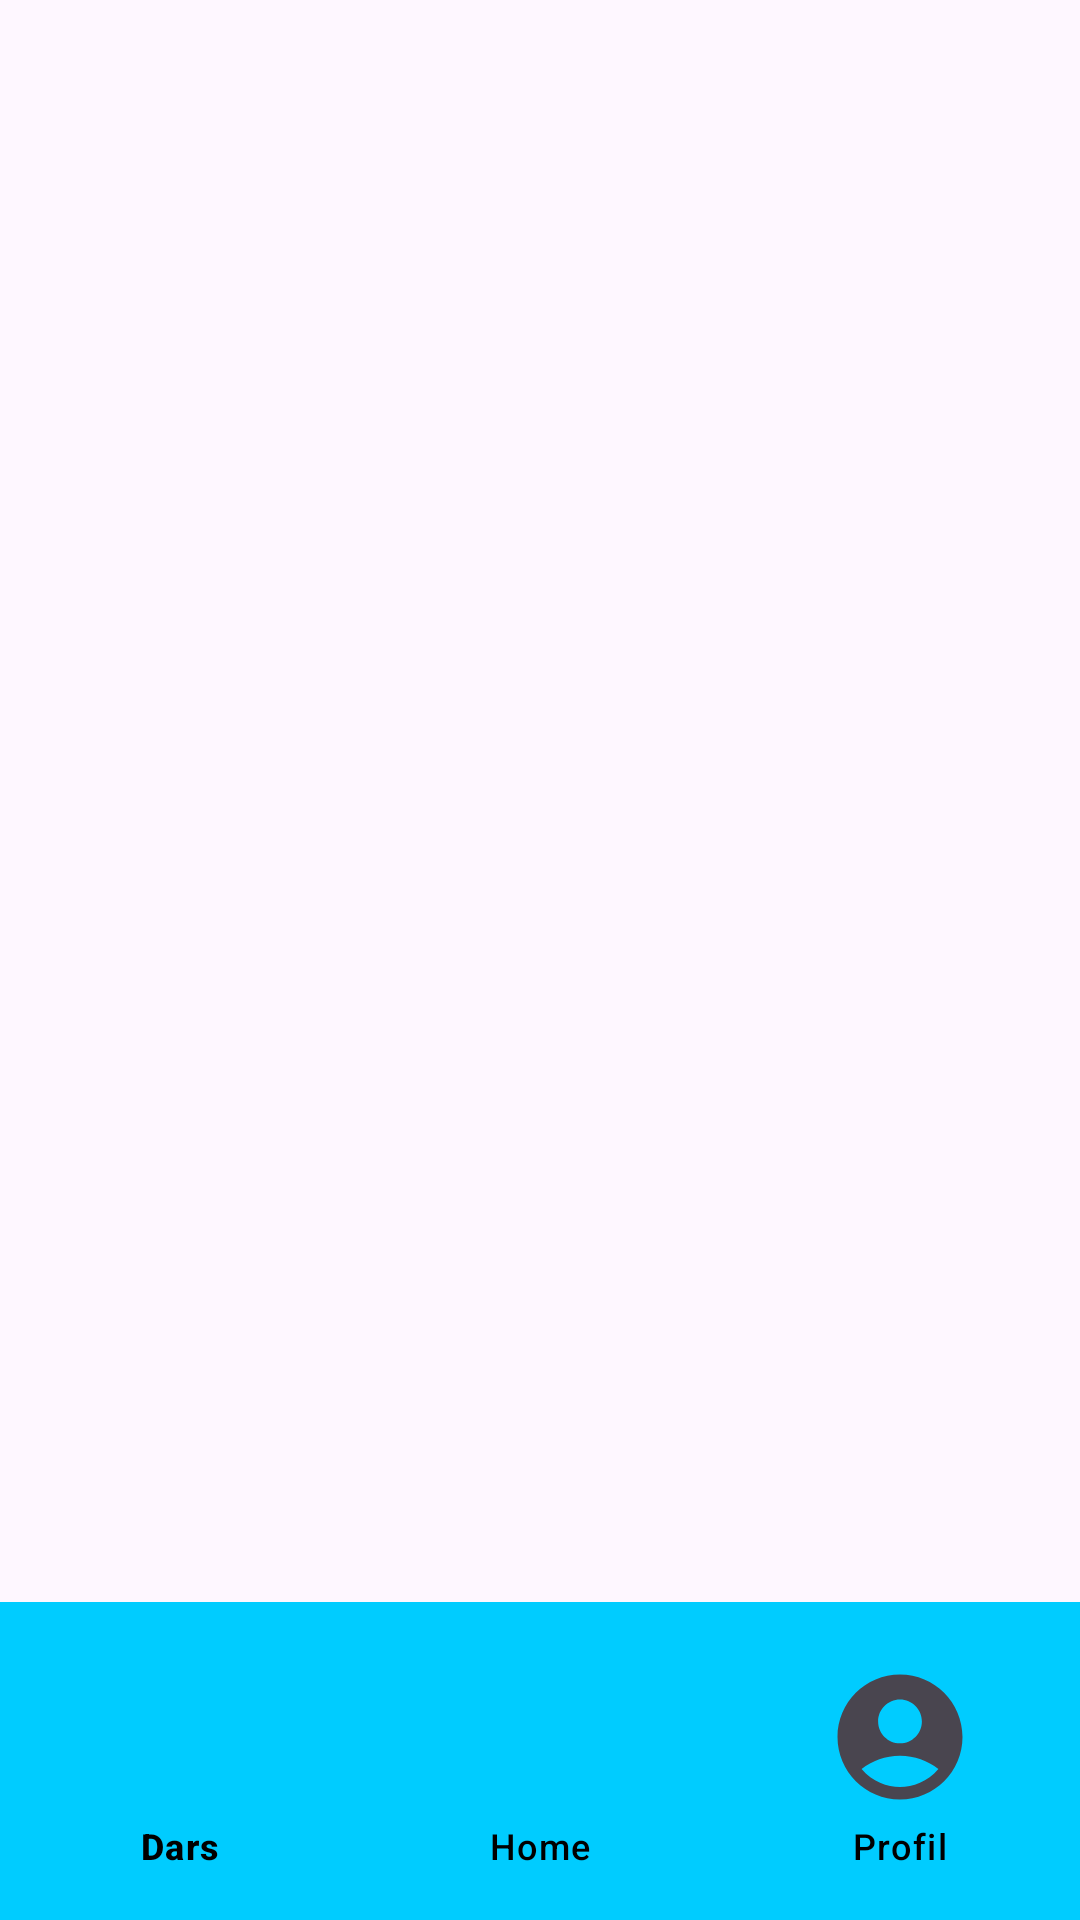

The Android layout XML behind this screen, and the referenced resources:
<!-- AndroidManifest.xml: application theme Theme.QordoqApp -->
<!-- res/layout/activity_main.xml -->
<?xml version="1.0" encoding="utf-8"?>
<RelativeLayout xmlns:android="http://schemas.android.com/apk/res/android"
    xmlns:app="http://schemas.android.com/apk/res-auto"
    xmlns:tools="http://schemas.android.com/tools"
    android:layout_width="match_parent"
    android:layout_height="match_parent"
    tools:context=".MainActivity"
    >

    <FrameLayout
        android:id="@+id/container"
        android:layout_width="match_parent"
        android:layout_height="match_parent" />

    <com.google.android.material.bottomnavigation.BottomNavigationView
        android:id="@+id/bnv"
        android:layout_width="match_parent"
        android:layout_height="106dp"
        android:layout_alignBottom="@id/container"
        android:layout_alignParentBottom="true"
        android:layout_marginBottom="0dp"
        android:background="#00CCFF"
        android:clipToPadding="true"
        android:contextClickable="true"
        android:persistentDrawingCache="animation"
        android:textAlignment="center"
        app:itemIconSize="50dp"
        app:itemPaddingBottom="20dp"
        app:itemPaddingTop="20dp"
        app:itemRippleColor="#00FFFFFF"
        app:itemTextAppearanceActive="@style/TextAppearance.Material3.LabelMedium"
        app:itemTextColor="#000000"
        app:menu="@menu/botnavm" />
</RelativeLayout>
<!-- resources referenced by this layout -->
<resources>
  <style name="Theme.QordoqApp" parent="Base.Theme.QordoqApp" />
  <style name="Base.Theme.QordoqApp" parent="Theme.Material3.DayNight.NoActionBar">
          
          
      </style>
</resources>
